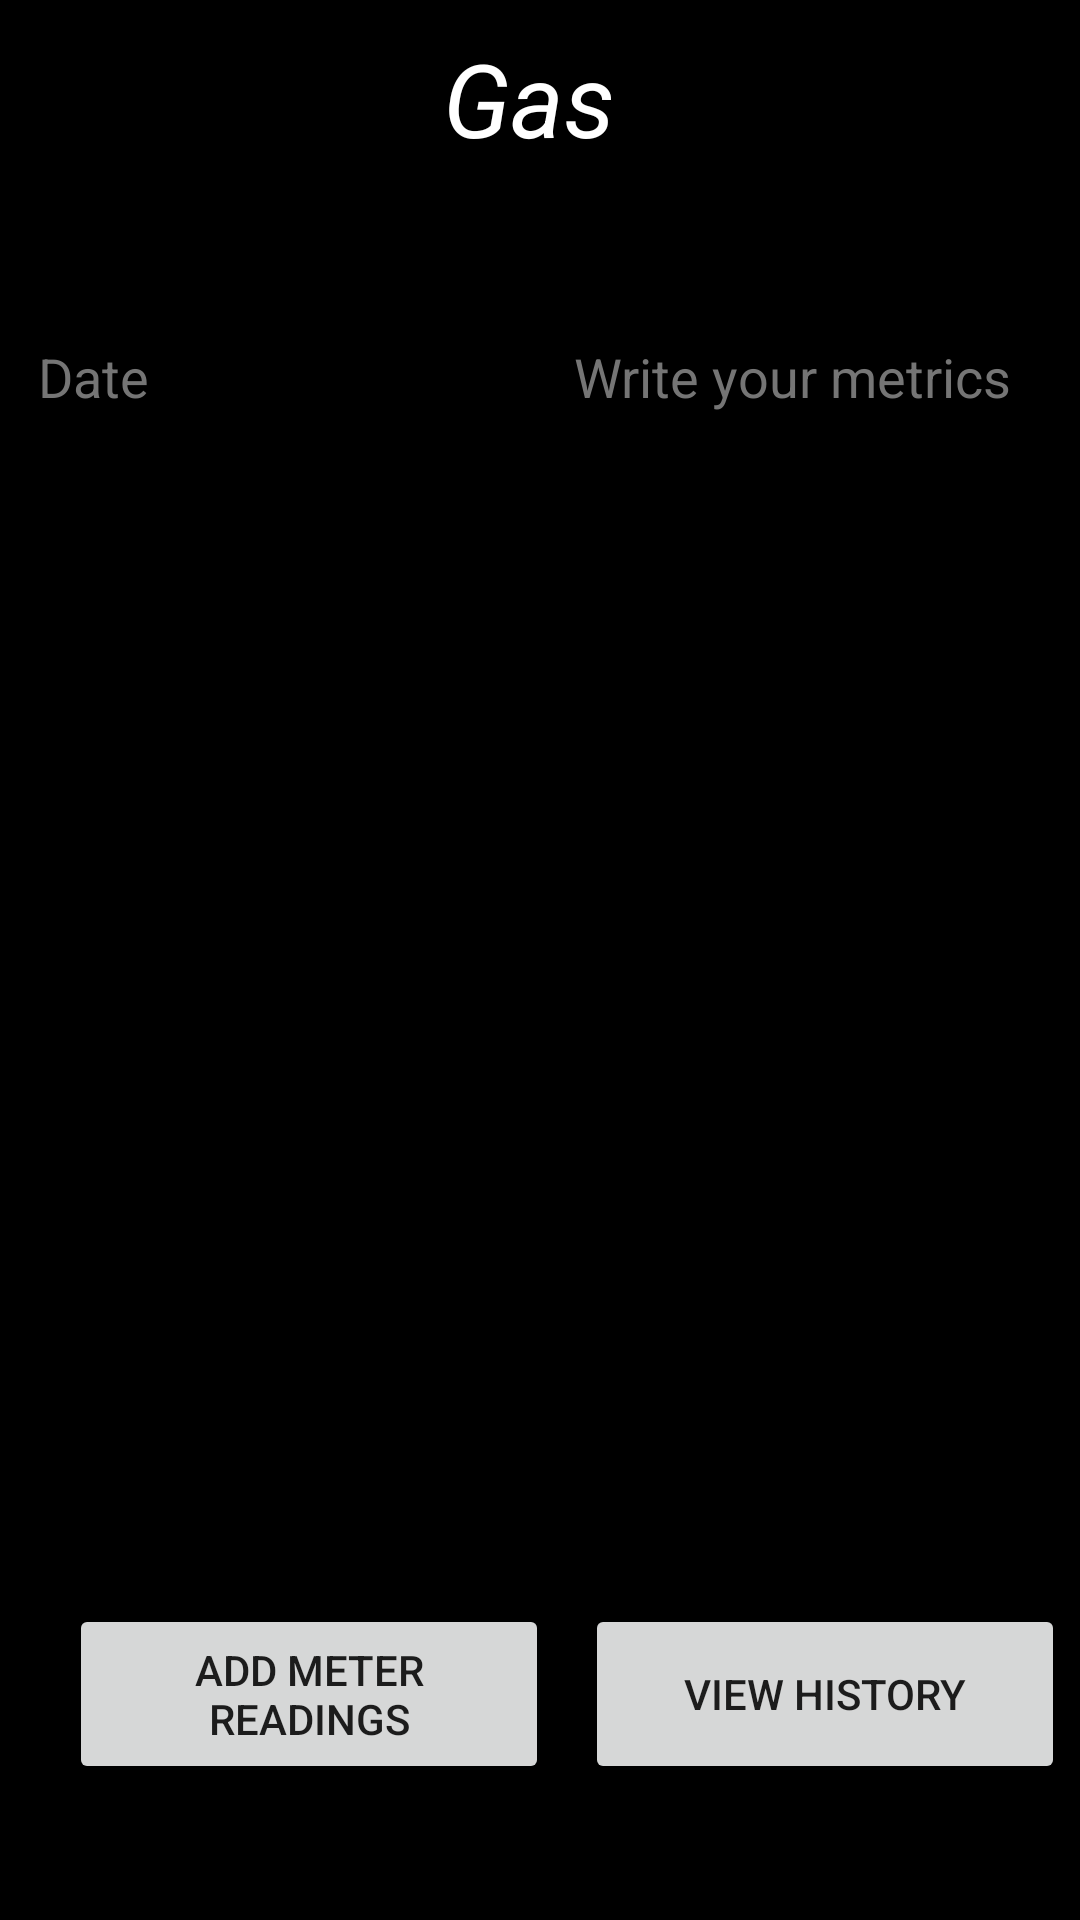

The Android layout XML behind this screen, and the referenced resources:
<!-- AndroidManifest.xml: application theme Theme.Komunalka -->
<!-- res/layout/gas.xml -->
<?xml version="1.0" encoding="utf-8"?>
<androidx.constraintlayout.widget.ConstraintLayout xmlns:android="http://schemas.android.com/apk/res/android"
    xmlns:app="http://schemas.android.com/apk/res-auto"
    xmlns:tools="http://schemas.android.com/tools"
    android:layout_width="match_parent"
    android:background="@color/black"
    android:layout_height="match_parent"
    tools:context=".MainActivity">

    <TextView
        android:id="@+id/textView"
        android:layout_width="65dp"
        android:layout_height="55dp"
        android:layout_marginTop="10dp"
        android:text="@string/gas"
        android:textColor="@color/white"
        android:textSize="34sp"
        android:textStyle="italic"
        app:layout_constraintBottom_toBottomOf="parent"
        app:layout_constraintEnd_toEndOf="parent"
        app:layout_constraintStart_toStartOf="parent"
        app:layout_constraintTop_toTopOf="parent"
        app:layout_constraintVertical_bias="0.0"
        tools:ignore="TextSizeCheck" />

    <EditText
        android:id="@+id/date"
        android:layout_width="160dp"
        android:layout_height="48dp"
        android:layout_marginStart="10dp"
        android:layout_marginTop="100dp"
        android:layout_marginEnd="200dp"
        android:autofillHints=""
        android:ems="10"
        android:hint="@string/date"
        android:inputType="date"
        android:textColorHint="#757575"
        app:layout_constraintBottom_toBottomOf="parent"
        app:layout_constraintEnd_toEndOf="parent"
        app:layout_constraintHorizontal_bias="0.146"
        app:layout_constraintStart_toStartOf="parent"
        app:layout_constraintTop_toTopOf="parent"
        app:layout_constraintVertical_bias="0.0" />

    <EditText
        android:id="@+id/metricElecticity"
        android:layout_width="160dp"
        android:layout_height="48dp"
        android:layout_marginEnd="10dp"
        android:autofillHints=""
        android:ems="10"
        android:hint="@string/data"
        android:inputType="number"
        android:textColorHint="#757575"
        app:layout_constraintBottom_toBottomOf="@+id/date"
        app:layout_constraintEnd_toEndOf="parent"
        app:layout_constraintHorizontal_bias="0.876"
        app:layout_constraintStart_toEndOf="@+id/date"
        app:layout_constraintTop_toTopOf="@+id/date"
        app:layout_constraintVertical_bias="0.0" />

    <Button
        android:id="@+id/button"
        android:layout_width="160dp"
        android:layout_height="60dp"
        android:text="@string/add_data"
        app:layout_constraintBottom_toBottomOf="parent"
        app:layout_constraintEnd_toEndOf="parent"
        app:layout_constraintHorizontal_bias="0.115"
        app:layout_constraintStart_toStartOf="parent"
        app:layout_constraintTop_toTopOf="parent"
        app:layout_constraintVertical_bias="0.922" />

    <Button
        android:id="@+id/button2"
        android:layout_width="160dp"
        android:layout_height="60dp"
        android:text="@string/view_history"
        app:layout_constraintBottom_toBottomOf="@+id/button"
        app:layout_constraintEnd_toEndOf="parent"
        app:layout_constraintHorizontal_bias="0.703"
        app:layout_constraintStart_toEndOf="@+id/button"
        app:layout_constraintTop_toTopOf="@+id/button"
        app:layout_constraintVertical_bias="0.0" />


    
    
    
    
    
    
    
    
    
    

    

    
    
    
    

    
    
    
    
    

    

    
    
    
    

    
    
    
    
    

    

    
    
    
    

    
    
    
    
    

    
    
    

    

    
    
    

    
    
    
    

    

    
    
    

    
    
    

    
    
    
    
    

    
    
    

    

    
    
    
    
    
    


</androidx.constraintlayout.widget.ConstraintLayout>
<!-- resources referenced by this layout -->
<resources>
  <string name="add_data">Add meter readings</string>
  <string name="data">Write your metrics</string>
  <string name="date">Date</string>
  <string name="gas">Gas</string>
  <string name="view_history">View history</string>
  <style name="Theme.Komunalka" parent="Theme.MaterialComponents.DayNight.DarkActionBar">
          
          <item name="colorPrimary">@color/purple_500</item>
          <item name="colorPrimaryVariant">@color/purple_700</item>
          <item name="colorOnPrimary">@color/white</item>
          
          <item name="colorSecondary">@color/teal_200</item>
          <item name="colorSecondaryVariant">@color/teal_700</item>
          <item name="colorOnSecondary">@color/black</item>
          
          <item name="android:statusBarColor">?attr/colorPrimaryVariant</item>
          
      </style>
  <!-- not gathered from this repository: default colours our renderer supplied (Android Studio template values) -->
  <color name="purple_500">#FF6200EE</color>
  <color name="purple_700">#FF3700B3</color>
  <color name="teal_200">#FF03DAC5</color>
  <color name="teal_700">#FF018786</color>
  <color name="black">#FF000000</color>
  <color name="white">#FFFFFFFF</color>
</resources>
